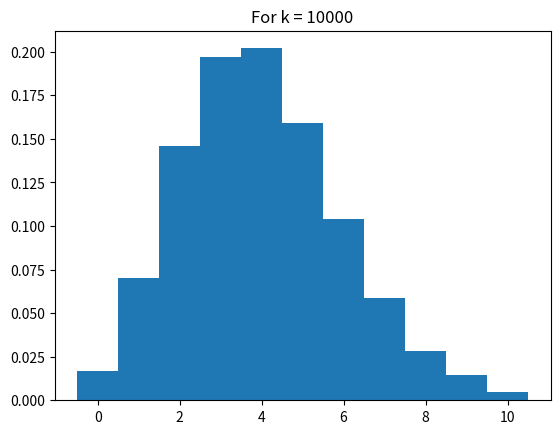

Python code for this plot: (Note: this script raises an exception after producing the figure.)
import numpy as np
from matplotlib import pyplot as plt


def poisson(x):
    q = np.exp(-x)
    k = 0
    s = q
    p = q
    u = np.random.uniform()
    while u > s:
        k += 1
        p *= x / k
        s += p
    return k


def poisson_for_y(x, k):
    return np.exp(-x) * (x ** k) / np.math.factorial(k)


fig, ax1 = plt.subplots(1, 1)

# Poisson gen
data = [poisson(4) for _ in range(0, 10 ** 4)]
ax1.set_title("For k = 10000")

# incorrect drawing
# r = range(1, 12)
# correct:
r = range(0, 12)

bins = [x - 0.5 for x in r]
ax1.hist(data, density=True, bins=bins)

# based Poisson
basedX = [x for x in r]
basedY = [poisson_for_y(4, x) for x in r]
ax1.plot(basedX, basedY, linestyle='--', marker='.', color='red')
print("GENERATED!!\n File name result.png")
fig.savefig("result.png")
